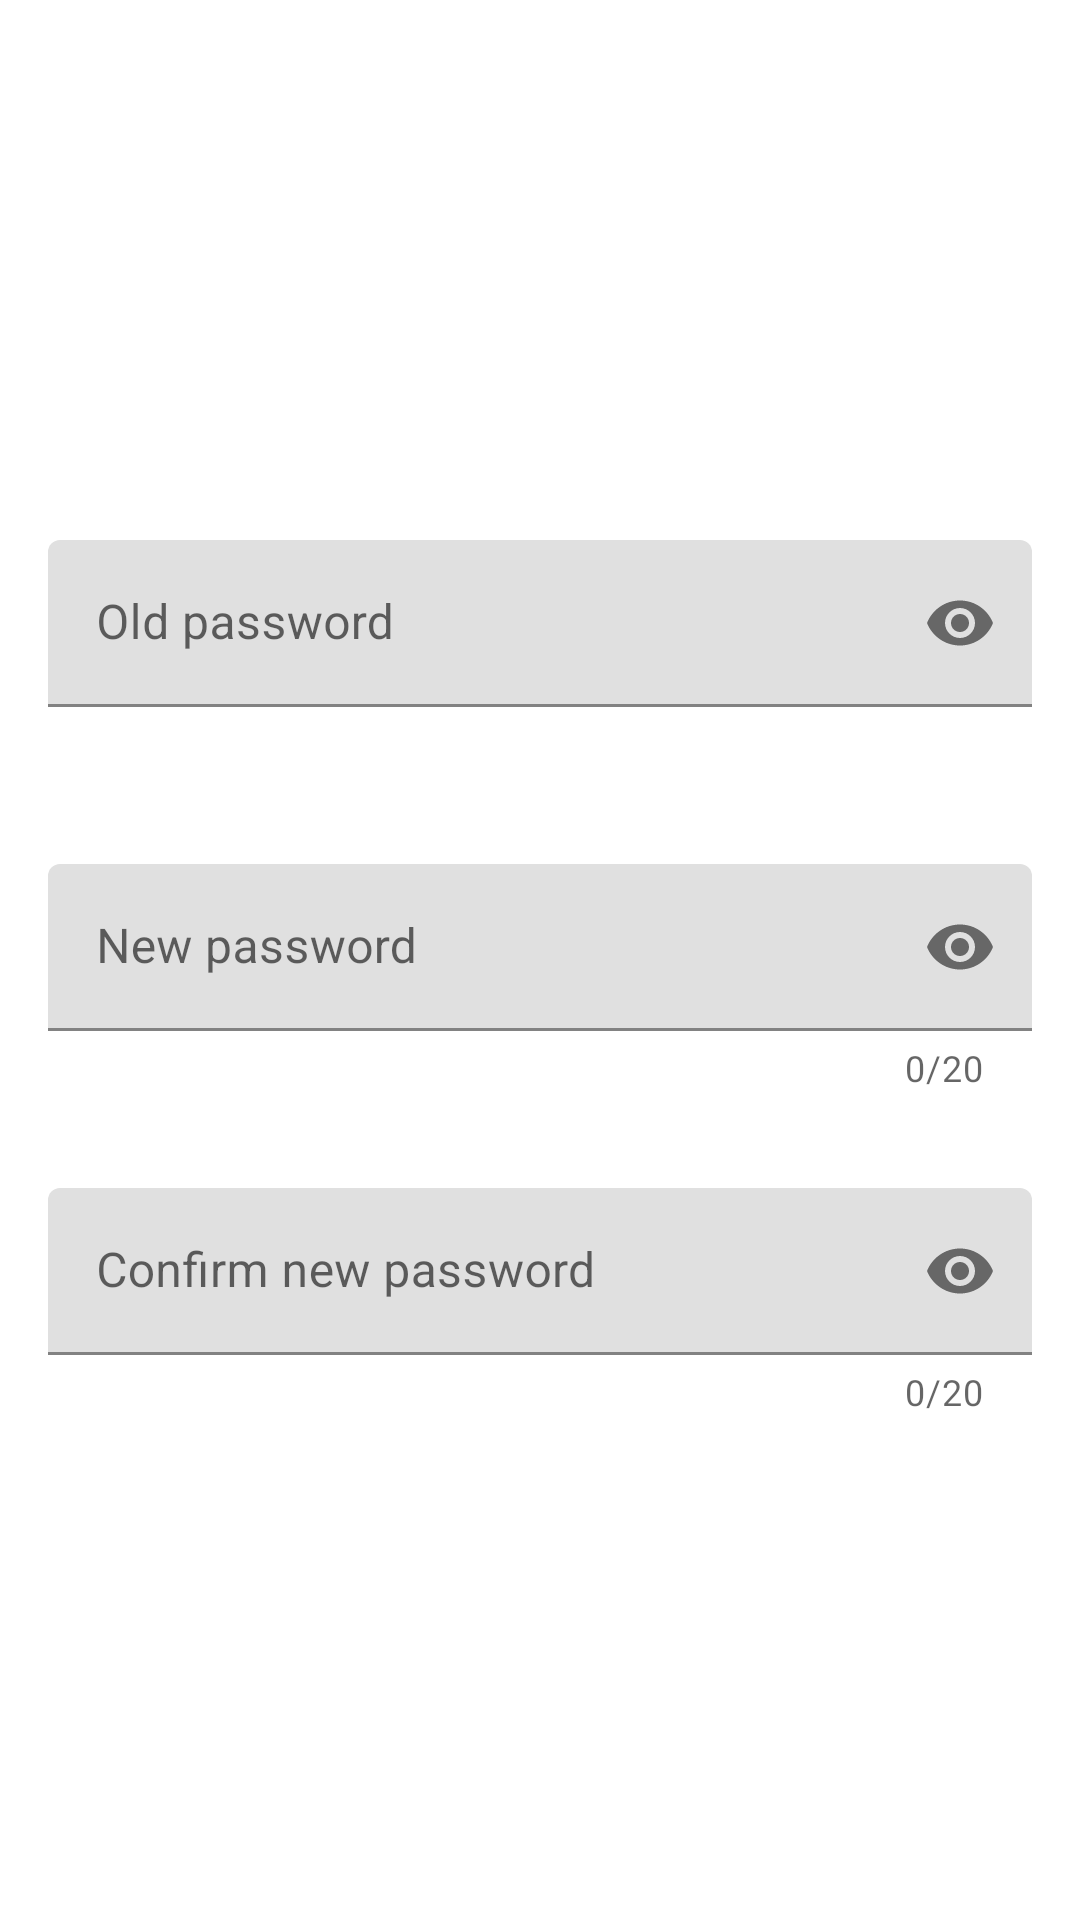

Here is an Android app screen rendered from its layout file. Give the layout XML and the strings, colors and styles it references.
<!-- AndroidManifest.xml: application theme Theme.CoinApp -->
<!-- res/layout/content_edit_password.xml -->
<?xml version="1.0" encoding="utf-8"?>
<androidx.constraintlayout.widget.ConstraintLayout xmlns:android="http://schemas.android.com/apk/res/android"
    android:layout_width="match_parent"
    android:layout_height="match_parent"
    xmlns:app="http://schemas.android.com/apk/res-auto"
    xmlns:tools="http://schemas.android.com/tools"
    tools:context=".main.ui.profile.ProfileFragment">

    <com.google.android.material.textfield.TextInputLayout
        android:id="@+id/til_old_password_edit"
        android:layout_width="match_parent"
        android:layout_height="wrap_content"
        android:layout_marginStart="@dimen/activity_horizontal_margin"
        android:layout_marginTop="@dimen/app_bar_height"
        android:layout_marginEnd="@dimen/activity_horizontal_margin"
        android:hint="Old password"
        app:endIconMode="password_toggle"
        app:errorEnabled="true"
        app:layout_constraintEnd_toEndOf="parent"
        app:layout_constraintStart_toStartOf="parent"
        app:layout_constraintTop_toTopOf="parent"
        app:startIconDrawable="@drawable/ic_lock_black_24dp">

        <com.google.android.material.textfield.TextInputEditText
            android:id="@+id/tiet_old_password_edit"
            android:layout_width="match_parent"
            android:layout_height="wrap_content"
            android:inputType="textPassword"/>
    </com.google.android.material.textfield.TextInputLayout>

    <com.google.android.material.textfield.TextInputLayout
        android:id="@+id/til_new_password_edit"
        android:layout_width="match_parent"
        android:layout_height="wrap_content"
        android:layout_marginStart="@dimen/activity_horizontal_margin"
        android:layout_marginTop="@dimen/height_between_edittext_profile"
        android:layout_marginEnd="@dimen/activity_horizontal_margin"
        android:hint="New password"
        app:endIconMode="password_toggle"
        app:errorEnabled="true"
        app:layout_constraintEnd_toEndOf="parent"
        app:layout_constraintStart_toStartOf="parent"
        app:layout_constraintTop_toBottomOf="@+id/til_old_password_edit"
        app:startIconDrawable="@drawable/ic_lock_black_24dp"
        app:counterEnabled="true"
        app:counterMaxLength="20">

        <com.google.android.material.textfield.TextInputEditText
            android:id="@+id/tiet_new_password_edit"
            android:layout_width="match_parent"
            android:layout_height="wrap_content"
            android:inputType="textPassword"/>
    </com.google.android.material.textfield.TextInputLayout>

    <com.google.android.material.textfield.TextInputLayout
        android:id="@+id/til_confirm_new_password_edit"
        android:layout_width="match_parent"
        android:layout_height="wrap_content"
        android:layout_marginStart="@dimen/activity_horizontal_margin"
        android:layout_marginTop="@dimen/height_between_edittext_profile"
        android:layout_marginEnd="@dimen/activity_horizontal_margin"
        android:hint="Confirm new password"
        app:endIconMode="password_toggle"
        app:errorEnabled="true"
        app:layout_constraintEnd_toEndOf="parent"
        app:layout_constraintStart_toStartOf="parent"
        app:layout_constraintTop_toBottomOf="@+id/til_new_password_edit"
        app:startIconDrawable="@drawable/ic_lock_black_24dp"
        app:counterEnabled="true"
        app:counterMaxLength="20">

        <com.google.android.material.textfield.TextInputEditText
            android:id="@+id/tiet_confirm_new_password_edit"
            android:layout_width="match_parent"
            android:layout_height="wrap_content"
            android:inputType="textPassword"/>
    </com.google.android.material.textfield.TextInputLayout>

</androidx.constraintlayout.widget.ConstraintLayout>
<!-- resources referenced by this layout -->
<resources>
  <dimen name="activity_horizontal_margin">16dp</dimen>
  <dimen name="app_bar_height">180dp</dimen>
  <dimen name="height_between_edittext_profile">32dp</dimen>
  <style name="Theme.CoinApp" parent="Theme.MaterialComponents.DayNight.DarkActionBar">
          
          <item name="colorPrimary">@color/purple_500</item>
          <item name="colorPrimaryVariant">@color/purple_700</item>
          <item name="colorOnPrimary">@color/white</item>
          
          <item name="colorSecondary">@color/teal_200</item>
          <item name="colorSecondaryVariant">@color/teal_700</item>
          <item name="colorOnSecondary">@color/black</item>
          
          <item name="android:statusBarColor">?attr/colorPrimaryVariant</item>
          
      </style>
  <color name="purple_500">#FF6200EE</color>
  <color name="purple_700">#FF3700B3</color>
  <color name="white">#FFFFFFFF</color>
  <color name="teal_200">#FF03DAC5</color>
  <color name="teal_700">#FF018786</color>
  <color name="black">#FF000000</color>
</resources>
